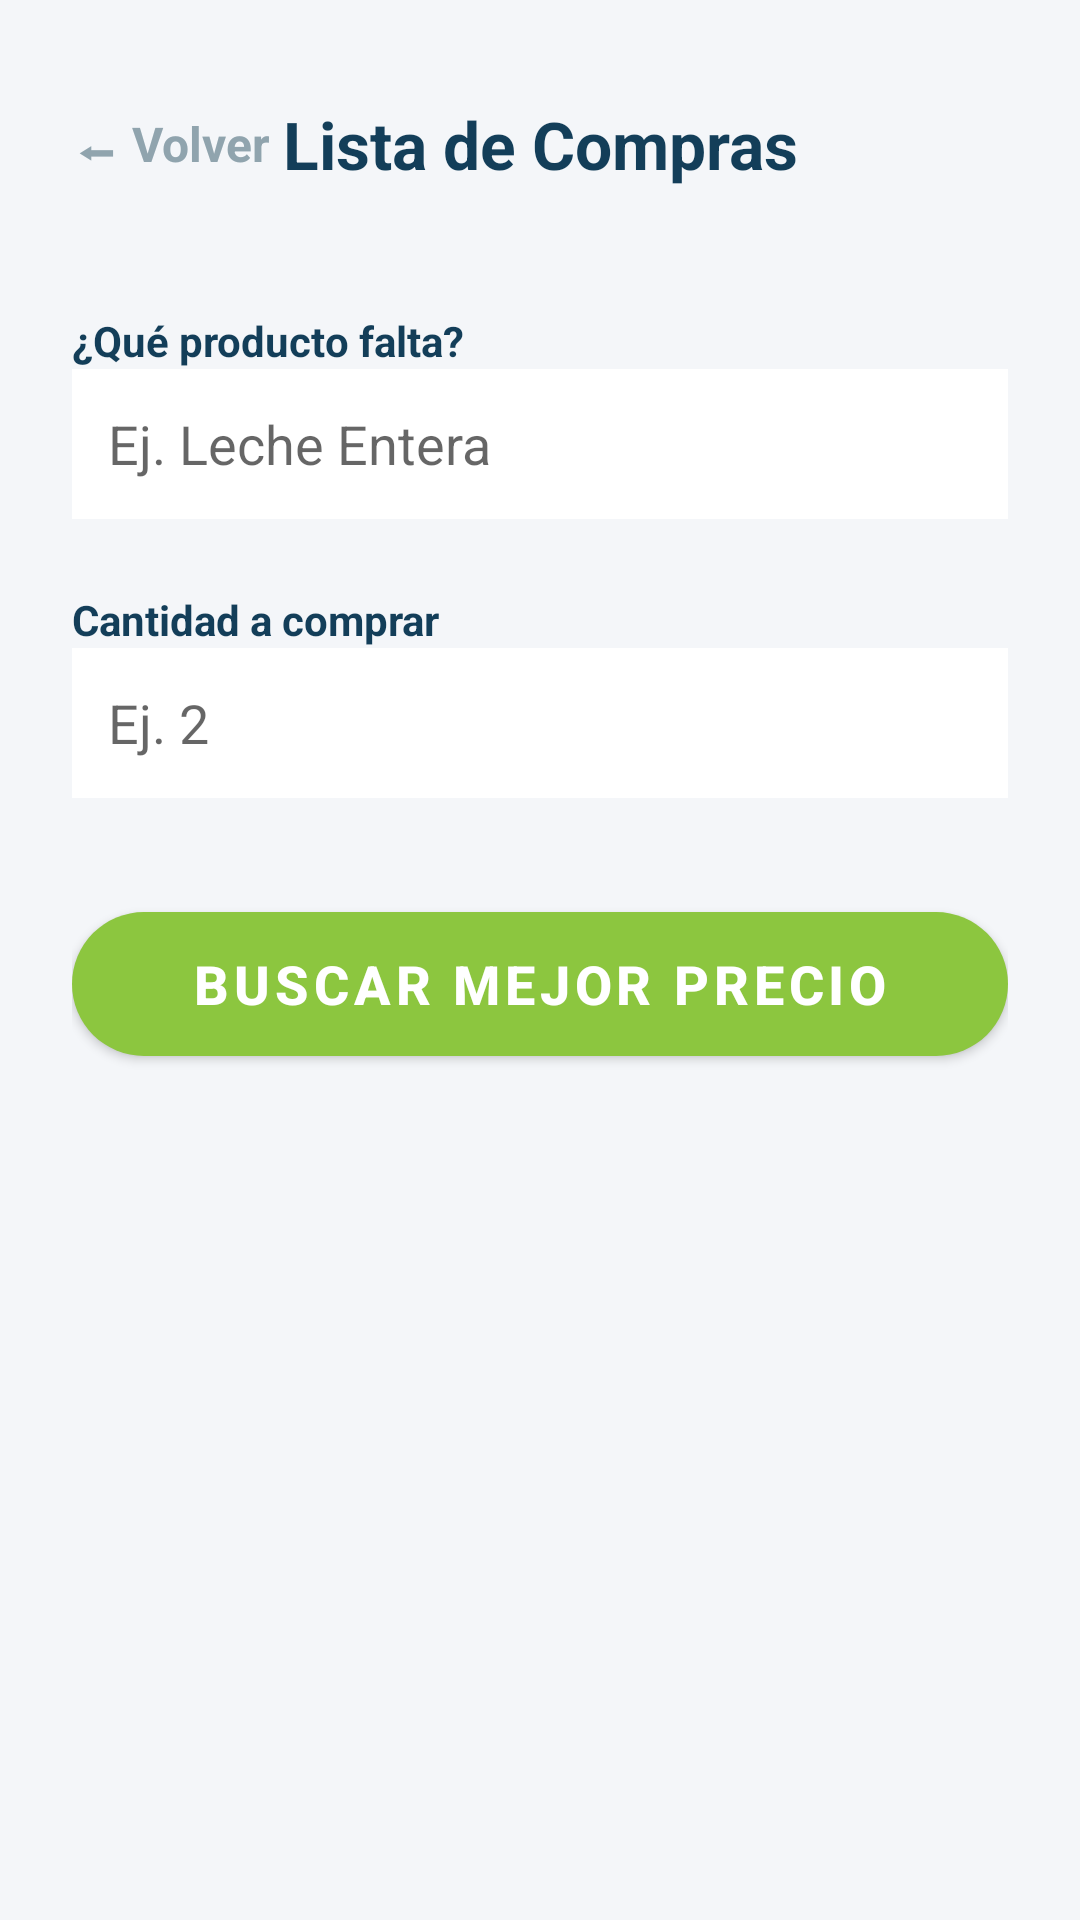

Layout XML and referenced resources for this Android screen:
<!-- AndroidManifest.xml: application theme Theme.PantryCheck -->
<!-- res/layout/activity_formulario_compra.xml -->
<?xml version="1.0" encoding="utf-8"?>
<ScrollView xmlns:android="http://schemas.android.com/apk/res/android"
    xmlns:app="http://schemas.android.com/apk/res-auto"
    android:layout_width="match_parent"
    android:layout_height="match_parent"
    android:fitsSystemWindows="true"
    android:background="@color/fondo_pantalla">

    <LinearLayout
        android:layout_width="match_parent"
        android:layout_height="wrap_content"
        android:orientation="vertical"
        android:padding="24dp">

        <androidx.constraintlayout.widget.ConstraintLayout
            android:layout_width="match_parent"
            android:layout_height="wrap_content"
            android:layout_marginBottom="32dp">

            <TextView
                android:id="@+id/btnVolverC"
                android:layout_width="wrap_content"
                android:layout_height="48dp"
                android:gravity="center_vertical"
                android:text="⬅ Volver"
                android:textColor="@color/icono_inactivo"
                android:textSize="16sp"
                android:textStyle="bold"
                android:clickable="true"
                android:focusable="true"
                android:background="?attr/selectableItemBackgroundBorderless"
                app:layout_constraintStart_toStartOf="parent"
                app:layout_constraintTop_toTopOf="parent"
                app:layout_constraintBottom_toBottomOf="parent"/>

            <TextView
                android:layout_width="wrap_content"
                android:layout_height="wrap_content"
                android:text="Lista de Compras"
                android:textColor="@color/azul_marino"
                android:textSize="22sp"
                android:textStyle="bold"
                app:layout_constraintTop_toTopOf="parent"
                app:layout_constraintBottom_toBottomOf="parent"
                app:layout_constraintStart_toStartOf="parent"
                app:layout_constraintEnd_toEndOf="parent"/>
        </androidx.constraintlayout.widget.ConstraintLayout>

        <TextView android:layout_width="wrap_content" android:layout_height="wrap_content" android:text="¿Qué producto falta?" android:textColor="@color/azul_marino" android:textStyle="bold"/>
        <EditText
            android:id="@+id/etNombreC"
            android:layout_width="match_parent"
            android:layout_height="50dp"
            android:hint="Ej. Leche Entera"
            android:background="@color/fondo_barra_inferior"
            android:paddingHorizontal="12dp"
            android:layout_marginBottom="24dp"/>

        <TextView android:layout_width="wrap_content" android:layout_height="wrap_content" android:text="Cantidad a comprar" android:textColor="@color/azul_marino" android:textStyle="bold"/>
        <EditText
            android:id="@+id/etCantidadC"
            android:layout_width="match_parent"
            android:layout_height="50dp"
            android:inputType="number"
            android:hint="Ej. 2"
            android:background="@color/fondo_barra_inferior"
            android:paddingHorizontal="12dp"
            android:layout_marginBottom="32dp"/>

        <com.google.android.material.button.MaterialButton
            android:id="@+id/btnSimularC"
            android:layout_width="match_parent"
            android:layout_height="60dp"
            android:text="Buscar Mejor Precio"
            android:textSize="18sp"
            android:textStyle="bold"
            android:textColor="@color/blanco_puro"
            app:backgroundTint="@color/verde_lima"
            app:cornerRadius="30dp" />

    </LinearLayout>
</ScrollView>
<!-- resources referenced by this layout -->
<resources>
  <color name="azul_marino">#133E59</color>
  <color name="blanco_puro">#FFFFFF</color>
  <color name="fondo_barra_inferior">#FFFFFF</color>
  <color name="fondo_pantalla">#F4F6F9</color>
  <color name="icono_inactivo">#90A4AE</color>
  <color name="verde_lima">#8CC63F</color>
  <style name="Theme.PantryCheck" parent="Theme.MaterialComponents.DayNight.NoActionBar">
  
          <item name="colorPrimary">@color/verde_lima</item>
          <item name="colorPrimaryVariant">@color/azul_marino</item>
          <item name="colorOnPrimary">@color/blanco_puro</item>
  
          <item name="android:windowBackground">@color/fondo_pantalla</item>
  
          <item name="android:statusBarColor">@color/fondo_pantalla</item>
          <item name="android:windowLightStatusBar">true</item>
  
          <item name="android:navigationBarColor">@color/fondo_barra_inferior</item>
          <item name="android:windowLightNavigationBar">true</item>
      </style>
</resources>
